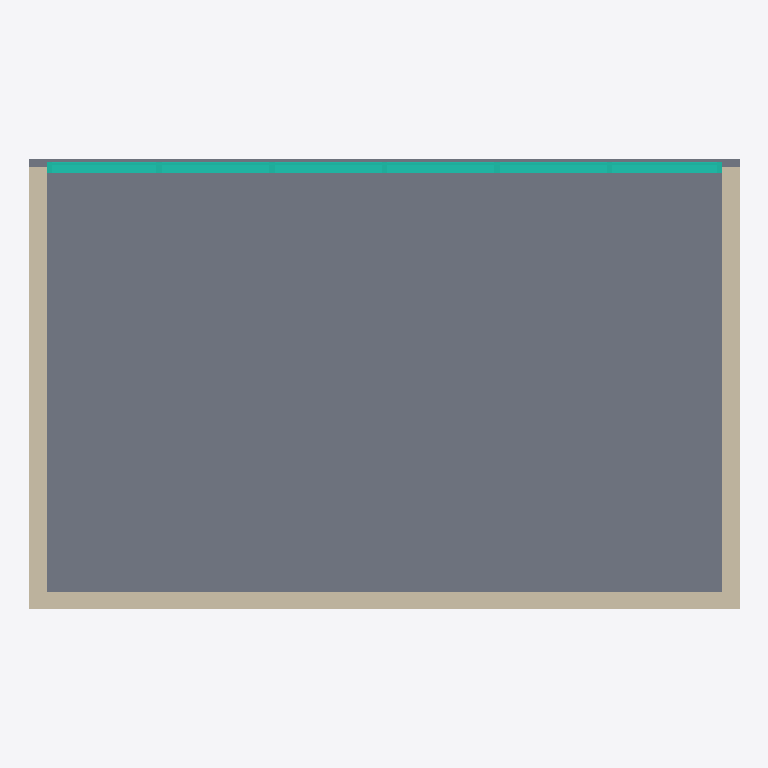
Plan cut of the same IFC building model at storey '01' (level 0.00 m, cut at 1.40 m), seen from above with north up, elements coloured by IFC class (only those large enough to see are counted): 3 walls (beige), 1 slab (grey), 1 curtain wall (teal). Cut surfaces are drawn darker.
Extent 8.2 m × 5.2 m × 4.1 m (x, y, z). Storeys (2): 01 at 0.00 m; 02 at 3.60 m. Elements (6): 3 IfcWall, 2 IfcSlab, 1 IfcCurtainWall.

HEADER;
FILE_DESCRIPTION(('ViewDefinition [ReferenceView_V1.2]','RevitIdentifiers [VersionGUID: 6e450183-b9a2-40dc-8adb-97dc5bfef7b8, NumberOfSaves: 3]','CoordinateReference [CoordinateBase: Shared Coordinates]','ExchangeRequirement [Architecture]'),'2;1');
FILE_NAME('Project Number','2024-07-19T14:36:19+01:00',(''),(''),'ODA SDAI 24.3','Autodesk Revit 24.1.11.26 (ENU) - IFC 24.1.11.26','');
FILE_SCHEMA(('IFC4'));
ENDSEC;
DATA;
#105=IFCPROJECT('2SqB7Qui90ihNDdWTpNI4a',#18,'Project Number',$,$,'Project Name','Project Status',(#100),#97);
#120=IFCSITE('2SqB7Qui90ihNDdWTpNI4c',#18,'Default',$,$,#119,$,$,.ELEMENT.,(42,21,31,401672),(-71,-3,-24,-345703),0.0,$,$);
#110=IFCBUILDING('2SqB7Qui90ihNDdWTpNI4b',#18,'Building Name',$,$,#108,$,'Building Name',.ELEMENT.,$,$,#109);
#113=IFCBUILDINGSTOREY('2JF4e6axWHqu3u0C1FZlmi',#18,'01',$,'Level:8mm Head',#112,$,'01',.ELEMENT.,0.0);
#117=IFCBUILDINGSTOREY('1ZGO8hrFCHqw0v0026FpFv',#18,'02',$,'Level:8mm Head',#116,$,'02',.ELEMENT.,3600.0000000000005);
#1449=IFCSLAB('3yUrdTfjv2C9SMwaQfHuow',#18,'Floor:Generic - 12":1595609',$,'Floor:Generic - 12"',#1433,#1448,'1595609',.FLOOR.);
#1414=IFCWALL('3yUrdTfjv2C9SMwaQfHun3',#18,'Basic Wall:Generic - 200mm:1595424',$,'Basic Wall:Generic - 200mm',#1402,#1413,'1595424',.NOTDEFINED.);
#141=IFCWALL('3yUrdTfjv2C9SMwaQfHu8t',#18,'Basic Wall:Generic - 200mm:1594964',$,'Basic Wall:Generic - 200mm',#126,#140,'1594964',.NOTDEFINED.);
#1382=IFCWALL('3yUrdTfjv2C9SMwaQfHuC6',#18,'Basic Wall:Generic - 200mm:1595237',$,'Basic Wall:Generic - 200mm',#1370,#1381,'1595237',.NOTDEFINED.);
#171=IFCCURTAINWALL('3yUrdTfjv2C9SMwaQfHuAp',#18,'Curtain Wall:M_Storefront:1595088',$,'Curtain Wall:M_Storefront',#170,$,'1595088',.NOTDEFINED.);
ENDSEC;
